Run: headless pygame with SDL's dummy video driver; simulated clock (each Clock.tick advances the game by its frame time, no real sleeping); random seed 0; keys injected as events and as key.get_pressed() state; no mouse input.
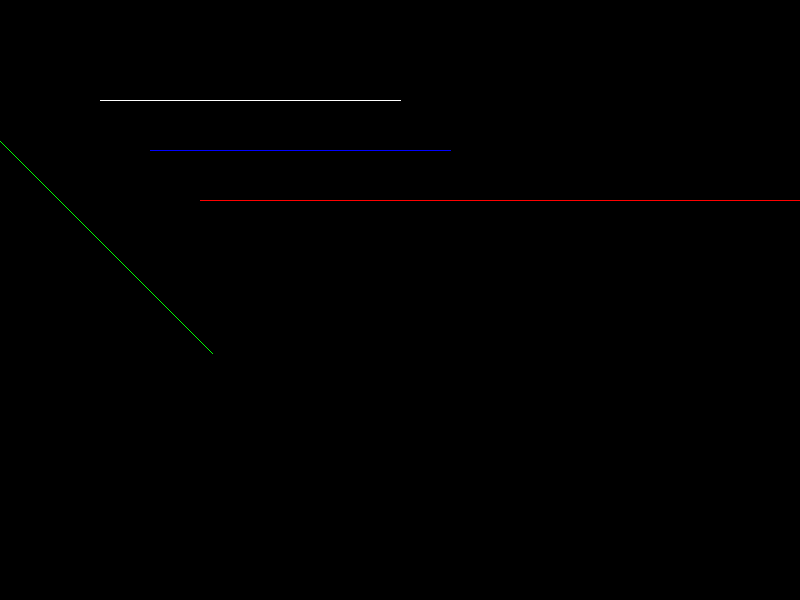
Frame 1 of 4 · flips 1–60 · no input
Frame 2 of 4 · flips 61–180 · tapped SPACE, RETURN · held RIGHT (→), D · screen unchanged from frame 1, image omitted
Frame 3 of 4 · flips 181–300 · held DOWN (↓), S · screen unchanged from frame 2, image omitted
Frame 4 of 4 · flips 301–420 · held LEFT (←), A, UP (↑), W · screen unchanged from frame 3, image omitted

The pygame program that drew these frames:

import pygame
import sys
import math

def translation(x,y,tx,ty):
    return (x + tx, y + ty)

def scaling(x,y,sx,sy):
    return (x * sx, y * sy)

def rotation(x,y,angle):
    radian = math.radians(angle)
    x_new = x * math.cos(radian) - y * math.sin(radian)
    y_new = x * math.sin(radian) + y * math.cos(radian)
    return (x_new, y_new)


pygame.init()
WIDTH = 800
HEIGHT = 600

screen = pygame.display.set_mode((WIDTH, HEIGHT))

pygame.display.set_caption("2d Transformation")

WHITE = (255, 255, 255)
BLACK = (0, 0, 0)


def main():
    screen.fill(BLACK)
    x1 = 100
    y1 = 100
    x2 = 400
    y2 = 100
    
    pygame.draw.line(screen, WHITE, (x1,y1), (x2,y2), 1)
    
    #after translation
    tx1,ty1 = translation(x1,y1,50,50)
    tx2,ty2 = translation(x2,y2,50,50)
    pygame.draw.line(screen, (0,0,255), (tx1,ty1), (tx2,ty2), 1)
    
    #after scaling
    sx1, sy1 = scaling(x1, y1, 2, 2)
    sx2, sy2 = scaling(x2, y2, 2, 2)
    pygame.draw.line(screen, (255,0,0), (sx1, sy1), (sx2, sy2), 1)
    
    #after rotation
    angle = 45  #
    rx1, ry1 = rotation(x1, y1, angle)
    rx2, ry2 = rotation(x2, y2, angle)
    pygame.draw.line(screen, (0,255,0), (rx1, ry1), (rx2, ry2), 1)
    
    
    pygame.display.flip()
    pygame.time.delay(100)
    
    
if __name__ == "__main__":
    while True:
        for event in pygame.event.get():
            if event.type == pygame.QUIT:
                pygame.quit()
                sys.exit()
        main()
        pygame.time.delay(100)
    
    
    
